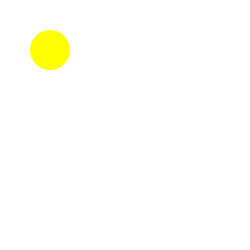
t = 0.00 s
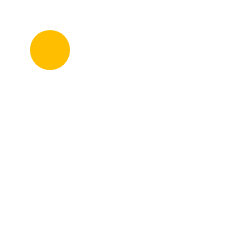
t = 2.00 s
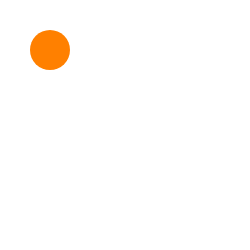
t = 4.00 s
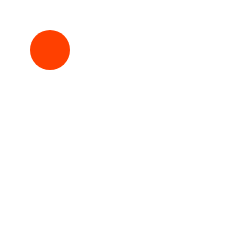
t = 6.00 s
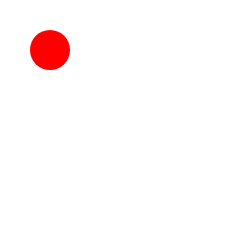
t = 8.00 s

The animated SVG that drew these frames (rendered in a browser with its animation timeline set to each time). Animation: 1 SMIL element (animate=1); one cycle of 8.00 s.

<svg xmlns="http://www.w3.org/2000/svg" version="1.1" width="250" height="250">
<circle cx="50" cy="50" r="20" fill="red">
<animate attributeType="CSS" attributeName="fill" from="yellow" to="red" begin="0s" dur="8s"/>
</circle>
</svg>
